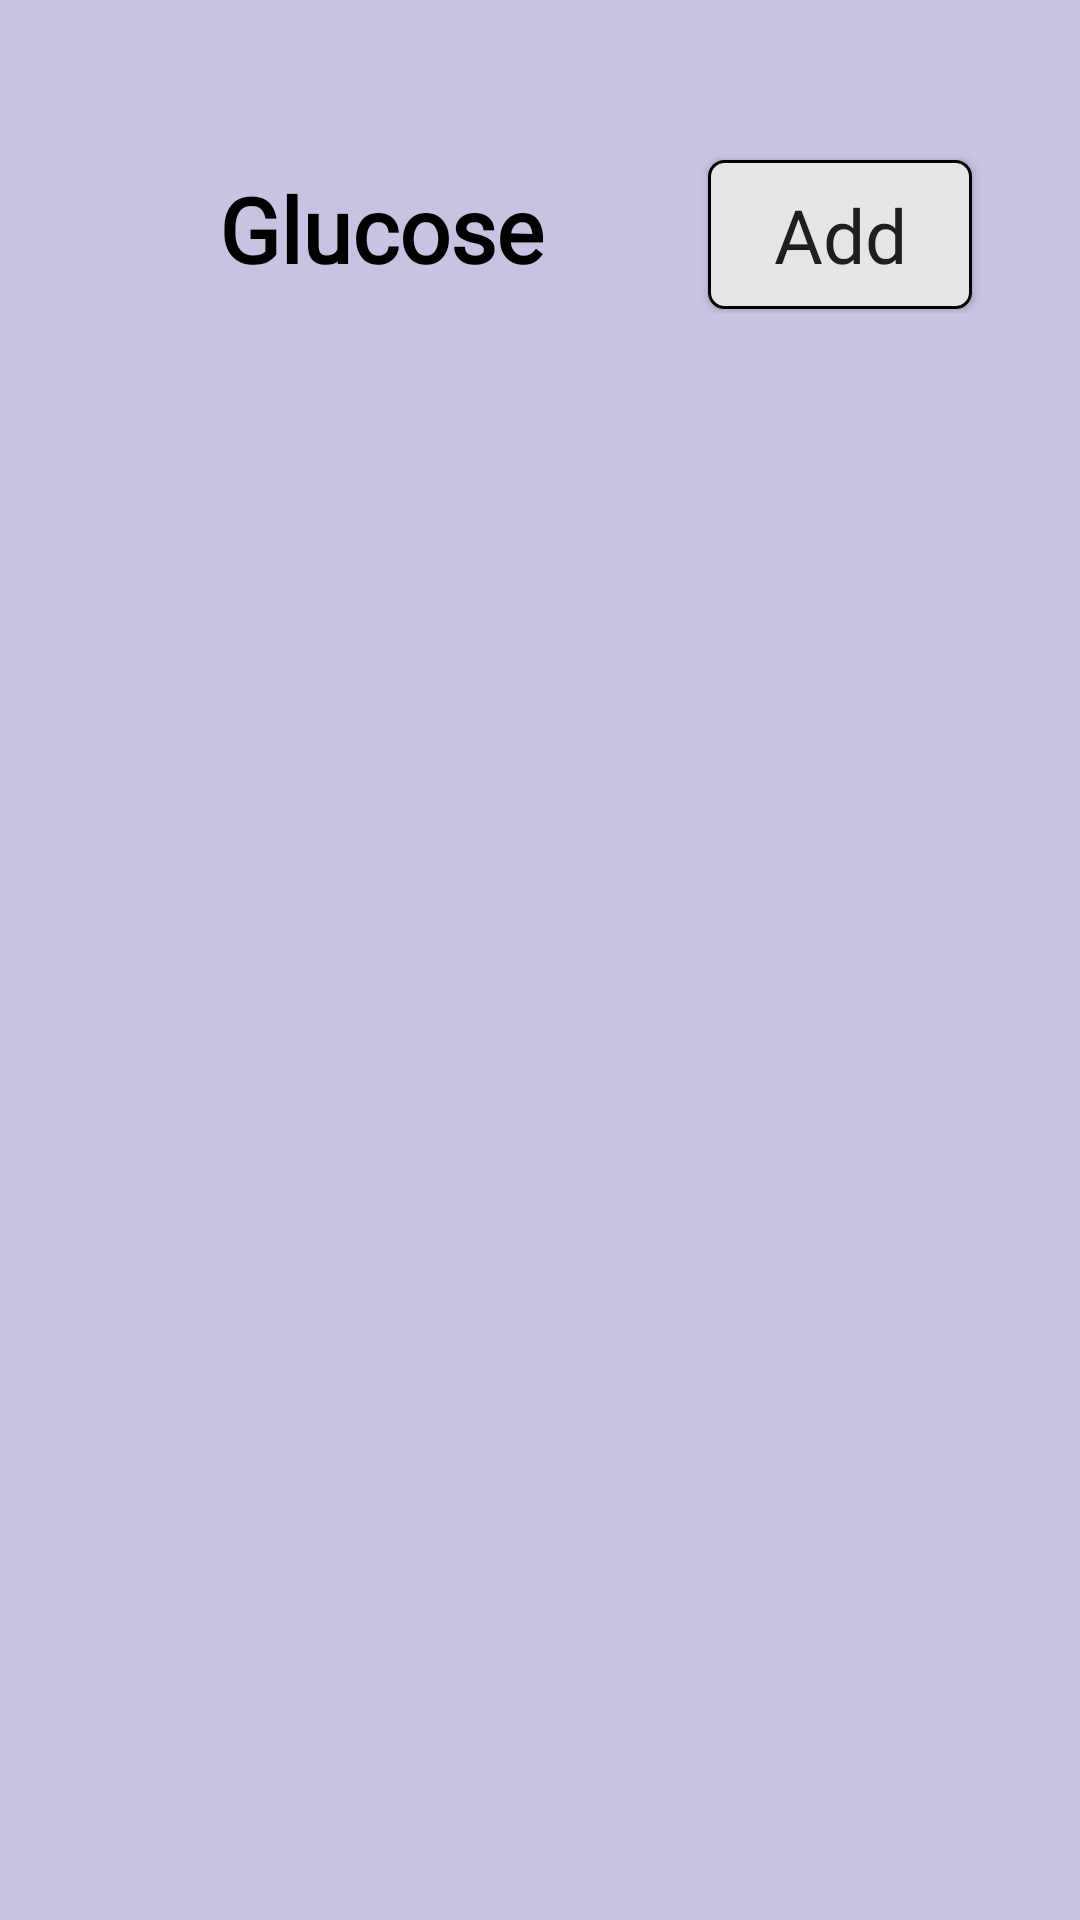

The Android layout XML behind this screen, and the referenced resources:
<!-- AndroidManifest.xml: application theme Theme.Nutrition_Diet -->
<!-- res/layout/fragment_glucose.xml -->
<?xml version="1.0" encoding="utf-8"?>
<androidx.constraintlayout.widget.ConstraintLayout xmlns:android="http://schemas.android.com/apk/res/android"
    xmlns:app="http://schemas.android.com/apk/res-auto"
    xmlns:tools="http://schemas.android.com/tools"
    android:layout_width="match_parent"
    android:layout_height="match_parent"
    android:layout_marginBottom="?attr/actionBarSize"
    android:background="#C9C2E2"
    tools:context=".gulcose.Glucose_Fragment">


    <LinearLayout
        android:id="@+id/linearLayout"
        android:layout_width="match_parent"
        android:layout_height="wrap_content"
        android:layout_marginStart="8dp"
        android:layout_marginTop="40dp"
        android:layout_marginEnd="8dp"
        android:layout_marginBottom="8dp"
        android:background="@drawable/back_white"
        android:orientation="horizontal"
        android:padding="8dp"
        android:textAlignment="center"
        app:layout_constraintEnd_toEndOf="parent"
        app:layout_constraintStart_toStartOf="parent"
        app:layout_constraintTop_toTopOf="parent"
        tools:ignore="MissingConstraints">

        <ImageView
            android:id="@+id/back"
            android:layout_width="0dp"
            android:layout_height="50dp"
            android:layout_marginStart="15dp"
            android:layout_weight=".2"
            android:src="@drawable/back" />

        <TextView
            android:id="@+id/homeIcon"
            android:layout_width="0dp"
            android:layout_height="wrap_content"
            android:layout_marginEnd="0dp"
            android:layout_weight="1"
            android:fontFamily="@font/nikosh"
            android:padding="8dp"
            android:text="Glucose"
            android:textAlignment="textStart"
            android:textColor="@color/black"
            android:textSize="30sp"
            android:textStyle="bold" />

        <Button
            android:id="@+id/add_glucose"
            android:layout_width="wrap_content"
            android:layout_height="wrap_content"
            android:layout_marginEnd="20dp"
            android:background="@drawable/input_area"
            android:elevation="8dp"
            android:fontFamily="@font/nikosh"
            android:padding="8dp"
            android:text="Add"
            android:textAlignment="center"
            android:textAllCaps="false"
            android:textSize="25sp" />

    </LinearLayout>

    <androidx.recyclerview.widget.RecyclerView
        android:id="@+id/recycler"
        android:layout_width="match_parent"
        android:layout_height="0dp"
        android:layout_marginStart="2dp"
        android:layout_marginTop="16dp"
        android:layout_marginEnd="2dp"
        android:layout_marginBottom="16dp"
        android:padding="8dp"
        app:layout_constraintBottom_toBottomOf="parent"
        app:layout_constraintEnd_toEndOf="parent"
        app:layout_constraintStart_toStartOf="parent"
        app:layout_constraintTop_toBottomOf="@+id/linearLayout" />


</androidx.constraintlayout.widget.ConstraintLayout>
<!-- resources referenced by this layout -->
<resources>
  <!-- drawable input_area (drawable) -->
  <?xml version="1.0" encoding="utf-8"?>
  <shape xmlns:android="http://schemas.android.com/apk/res/android"
      android:shape="rectangle">
      <solid android:color="#E5E5E7"></solid>
      <corners android:radius="5dp"></corners>
      <stroke android:color="#000000"></stroke>
      <stroke android:width="1dp"></stroke>
  </shape>
  <style name="Theme.Nutrition_Diet" parent="Base.Theme.Nutrition_Diet" />
  <style name="Base.Theme.Nutrition_Diet" parent="Theme.AppCompat.Light.NoActionBar">
          
          
      </style>
  <!-- not gathered from this repository: default colours our renderer supplied (Android Studio template values) -->
  <color name="black">#FF000000</color>
</resources>
